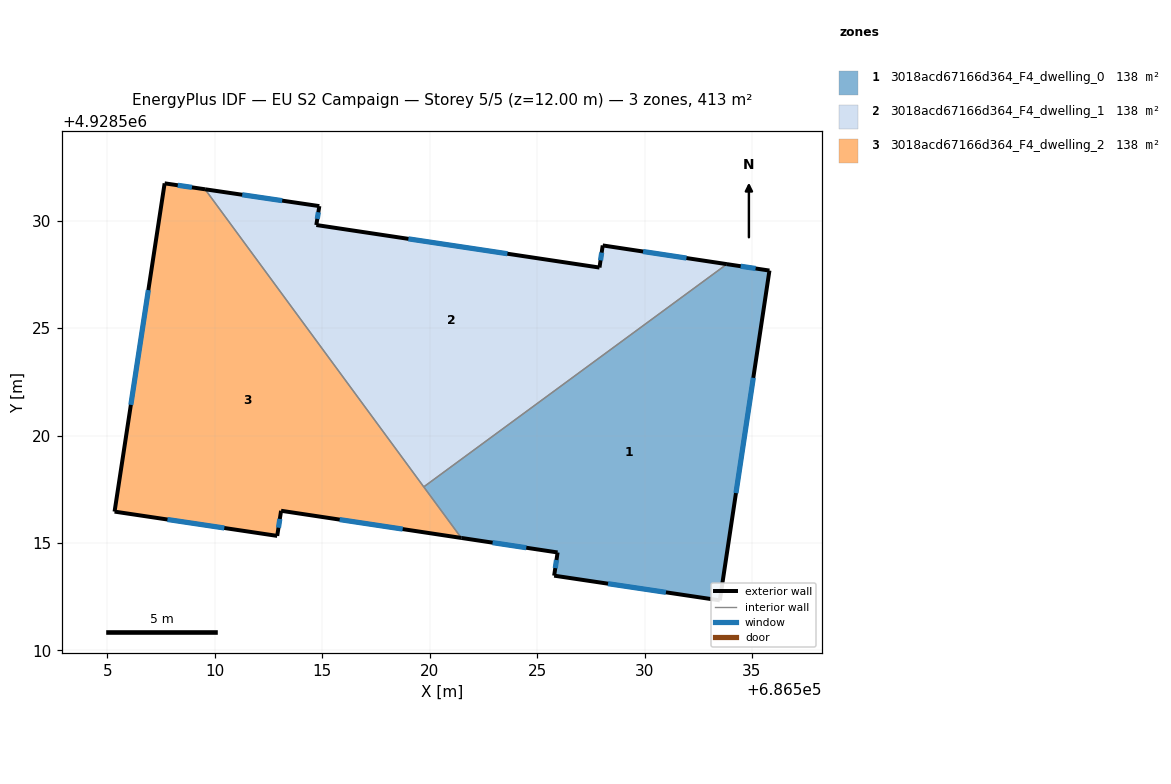
=== STOREY PLAN SPEC (per zone: floor XY polygon, exterior-wall plan segments, windows/doors) ===
zone 1: 3018acd67166d364_F4_dwelling_0  (137.8 m²)
  floor: (686535.81, 4928527.68) (686533.50, 4928512.33) (686525.79, 4928513.48) (686525.95, 4928514.56) (686521.47, 4928515.24) (686519.72, 4928517.61) (686533.83, 4928527.98)
  exterior wall: (686525.79, 4928513.48) – (686533.50, 4928512.33)  [7.8 m]
    window: (686528.30, 4928513.11) – (686530.99, 4928512.70)  [2.9 m²]
  exterior wall: (686525.95, 4928514.56) – (686525.79, 4928513.48)  [1.1 m]
    window: (686525.90, 4928514.21) – (686525.84, 4928513.83)  [0.4 m²]
  exterior wall: (686521.47, 4928515.24) – (686525.95, 4928514.56)  [4.5 m]
    window: (686522.93, 4928515.02) – (686524.49, 4928514.78)  [1.7 m²]
  exterior wall: (686535.81, 4928527.68) – (686533.83, 4928527.98)  [2.0 m]
    window: (686535.17, 4928527.78) – (686534.47, 4928527.88)  [0.7 m²]
  exterior wall: (686533.50, 4928512.33) – (686535.81, 4928527.68)  [15.5 m]
    window: (686534.25, 4928517.32) – (686535.06, 4928522.69)  [5.7 m²]
  interior walls: 2
zone 2: 3018acd67166d364_F4_dwelling_1  (137.8 m²)
  floor: (686533.83, 4928527.98) (686519.72, 4928517.61) (686509.55, 4928531.46) (686514.86, 4928530.68) (686514.72, 4928529.80) (686527.90, 4928527.82) (686528.05, 4928528.85)
  exterior wall: (686533.83, 4928527.98) – (686528.05, 4928528.85)  [5.8 m]
    window: (686531.95, 4928528.26) – (686529.93, 4928528.57)  [2.1 m²]
  exterior wall: (686514.86, 4928530.68) – (686509.55, 4928531.46)  [5.4 m]
    window: (686513.13, 4928530.93) – (686511.27, 4928531.21)  [2.0 m²]
  exterior wall: (686514.72, 4928529.80) – (686514.86, 4928530.68)  [0.9 m]
    window: (686514.77, 4928530.09) – (686514.82, 4928530.39)  [0.3 m²]
  exterior wall: (686527.90, 4928527.82) – (686514.72, 4928529.80)  [13.3 m]
    window: (686523.62, 4928528.46) – (686519.01, 4928529.16)  [4.9 m²]
  exterior wall: (686528.05, 4928528.85) – (686527.90, 4928527.82)  [1.0 m]
    window: (686528.00, 4928528.52) – (686527.95, 4928528.15)  [0.4 m²]
  interior walls: 2
zone 3: 3018acd67166d364_F4_dwelling_2  (137.8 m²)
  floor: (686509.55, 4928531.46) (686521.47, 4928515.24) (686513.08, 4928516.50) (686512.90, 4928515.33) (686505.33, 4928516.46) (686507.66, 4928531.74)
  exterior wall: (686507.66, 4928531.74) – (686505.33, 4928516.46)  [15.5 m]
    window: (686506.90, 4928526.77) – (686506.09, 4928521.43)  [5.7 m²]
  exterior wall: (686509.55, 4928531.46) – (686507.66, 4928531.74)  [1.9 m]
    window: (686508.93, 4928531.55) – (686508.27, 4928531.65)  [0.7 m²]
  exterior wall: (686513.08, 4928516.50) – (686521.47, 4928515.24)  [8.5 m]
    window: (686515.81, 4928516.09) – (686518.74, 4928515.65)  [3.1 m²]
  exterior wall: (686512.90, 4928515.33) – (686513.08, 4928516.50)  [1.2 m]
    window: (686512.96, 4928515.71) – (686513.02, 4928516.12)  [0.4 m²]
  exterior wall: (686505.33, 4928516.46) – (686512.90, 4928515.33)  [7.7 m]
    window: (686507.79, 4928516.09) – (686510.44, 4928515.70)  [2.8 m²]
  interior walls: 2

=== DERIVED (storey summary) ===
Building: EU S2 Campaign
Storey: 5 of 5  (floor level z = 12.00 m)
Storey gross floor area: 413.4 m²
Zones on this storey: 3
  - 3018acd67166d364_F4_dwelling_0: floor 137.8 m²; exterior wall 30.9 m (92.8 m²); 5 window(s) 11.3 m²; WWR 12.2%
  - 3018acd67166d364_F4_dwelling_1: floor 137.8 m²; exterior wall 26.5 m (79.4 m²); 5 window(s) 9.7 m²; WWR 12.2%
  - 3018acd67166d364_F4_dwelling_2: floor 137.8 m²; exterior wall 34.7 m (104.0 m²); 5 window(s) 12.7 m²; WWR 12.2%
Zone adjacency (shared interzone walls):
  - 3018acd67166d364_F4_dwelling_0 ↔ 3018acd67166d364_F4_dwelling_1
  - 3018acd67166d364_F4_dwelling_0 ↔ 3018acd67166d364_F4_dwelling_2
  - 3018acd67166d364_F4_dwelling_1 ↔ 3018acd67166d364_F4_dwelling_2